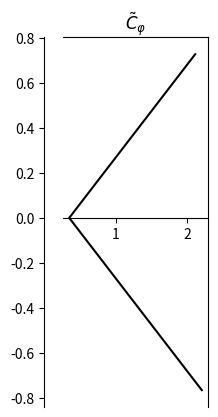

Python code for this plot: (Note: this script raises an exception after producing the figure.)
import numpy as np
import matplotlib.pyplot as plt
import math

# evenly sampled time at 200ms intervals
t = np.arange(-2, 2, 0.1)
q = 0.5
theta =1.5
phi = math.pi / 8

def sign(x):
	if x >= 0:
		return 1
	else:
		return -1

def real(t):
	return math.pow(q, theta)+math.fabs(t)*math.cos(phi*sign(t))

def imaginary(t):
	return math.fabs(t)*math.sin(phi*sign(t))

def modular(r, i):
	return math.hypot(r,i)

def argument(r,i):
	return math.atan2(i,r)

x = [real(ts) for ts in t]
y = [imaginary(ts) for ts in t]

fig = plt.figure()

ax = fig.add_subplot(1, 3, 1)

ax.spines['left'].set_position('zero')
ax.spines['bottom'].set_position('zero')
ax.set_title(r'$\tilde{C}_{\varphi}$')
# ax.axis([-2, 3, -1, 1])
ax.plot(x,y,color='black')

r = [math.log(modular(x[index], y[index]), q) for index in xrange(1, len(t))]
i = [argument(x[index], y[index]) for index in xrange(1, len(t))]

ax = fig.add_subplot(1,3,2)
ax.spines['left'].set_position('zero')
ax.spines['bottom'].set_position('zero')
ax.set_title(r'$C_{\varphi}$')
ax.axis([-1.5, 2, -0.4, 0.4])
ax.plot(r,i,color='black')

R = 5
d = 0.5

d1x = np.empty(100)
d1x.fill(R)
d1y = [-d-ns*0.03 for ns in xrange(100,0,-1)]

d2x = [0.5+ts*0.015 for ts in xrange(100,0,-1)]
d2y = np.empty(100)
d2y.fill(-d)

d3x = np.empty(100)
d3x.fill(0.5)
d3y = [-d+ns*0.01 for ns in xrange(0,100)]

d4x = [0.5+ns*0.015 for ns in xrange(0,100)]
d4y = np.empty(100)
d4y.fill(d)

d5x = np.empty(100)
d5x.fill(R)
d5y = [d + ns * 0.03 for ns in xrange(0,100)]

dx = np.empty(500)
dy = np.empty(500)

for ind in xrange(0,100):
	dx[ind] = d1x[ind]
	dy[ind] = d1y[ind]

for ind in xrange(100,200):
	dx[ind] = d2x[ind-100]
	dy[ind] = d2y[ind-100]

for ind in xrange(200,300):
	dx[ind] = d3x[ind-200]
	dy[ind] = d3y[ind-200]

for ind in xrange(300,400):
	dx[ind] = d4x[ind-300]
	dy[ind] = d4y[ind-300]

for ind in xrange(400,500):
	dx[ind] = d5x[ind-400]
	dy[ind] = d5y[ind-400]

ax = fig.add_subplot(1,3,3)
ax.spines['left'].set_position('zero')
ax.spines['bottom'].set_position('zero')
ax.set_title(r'${\tilde{D}_{w}}$')
ax.plot(dx, dy,color='black')
ax.axis([0,R+0.5,-3,3])

plt.show()